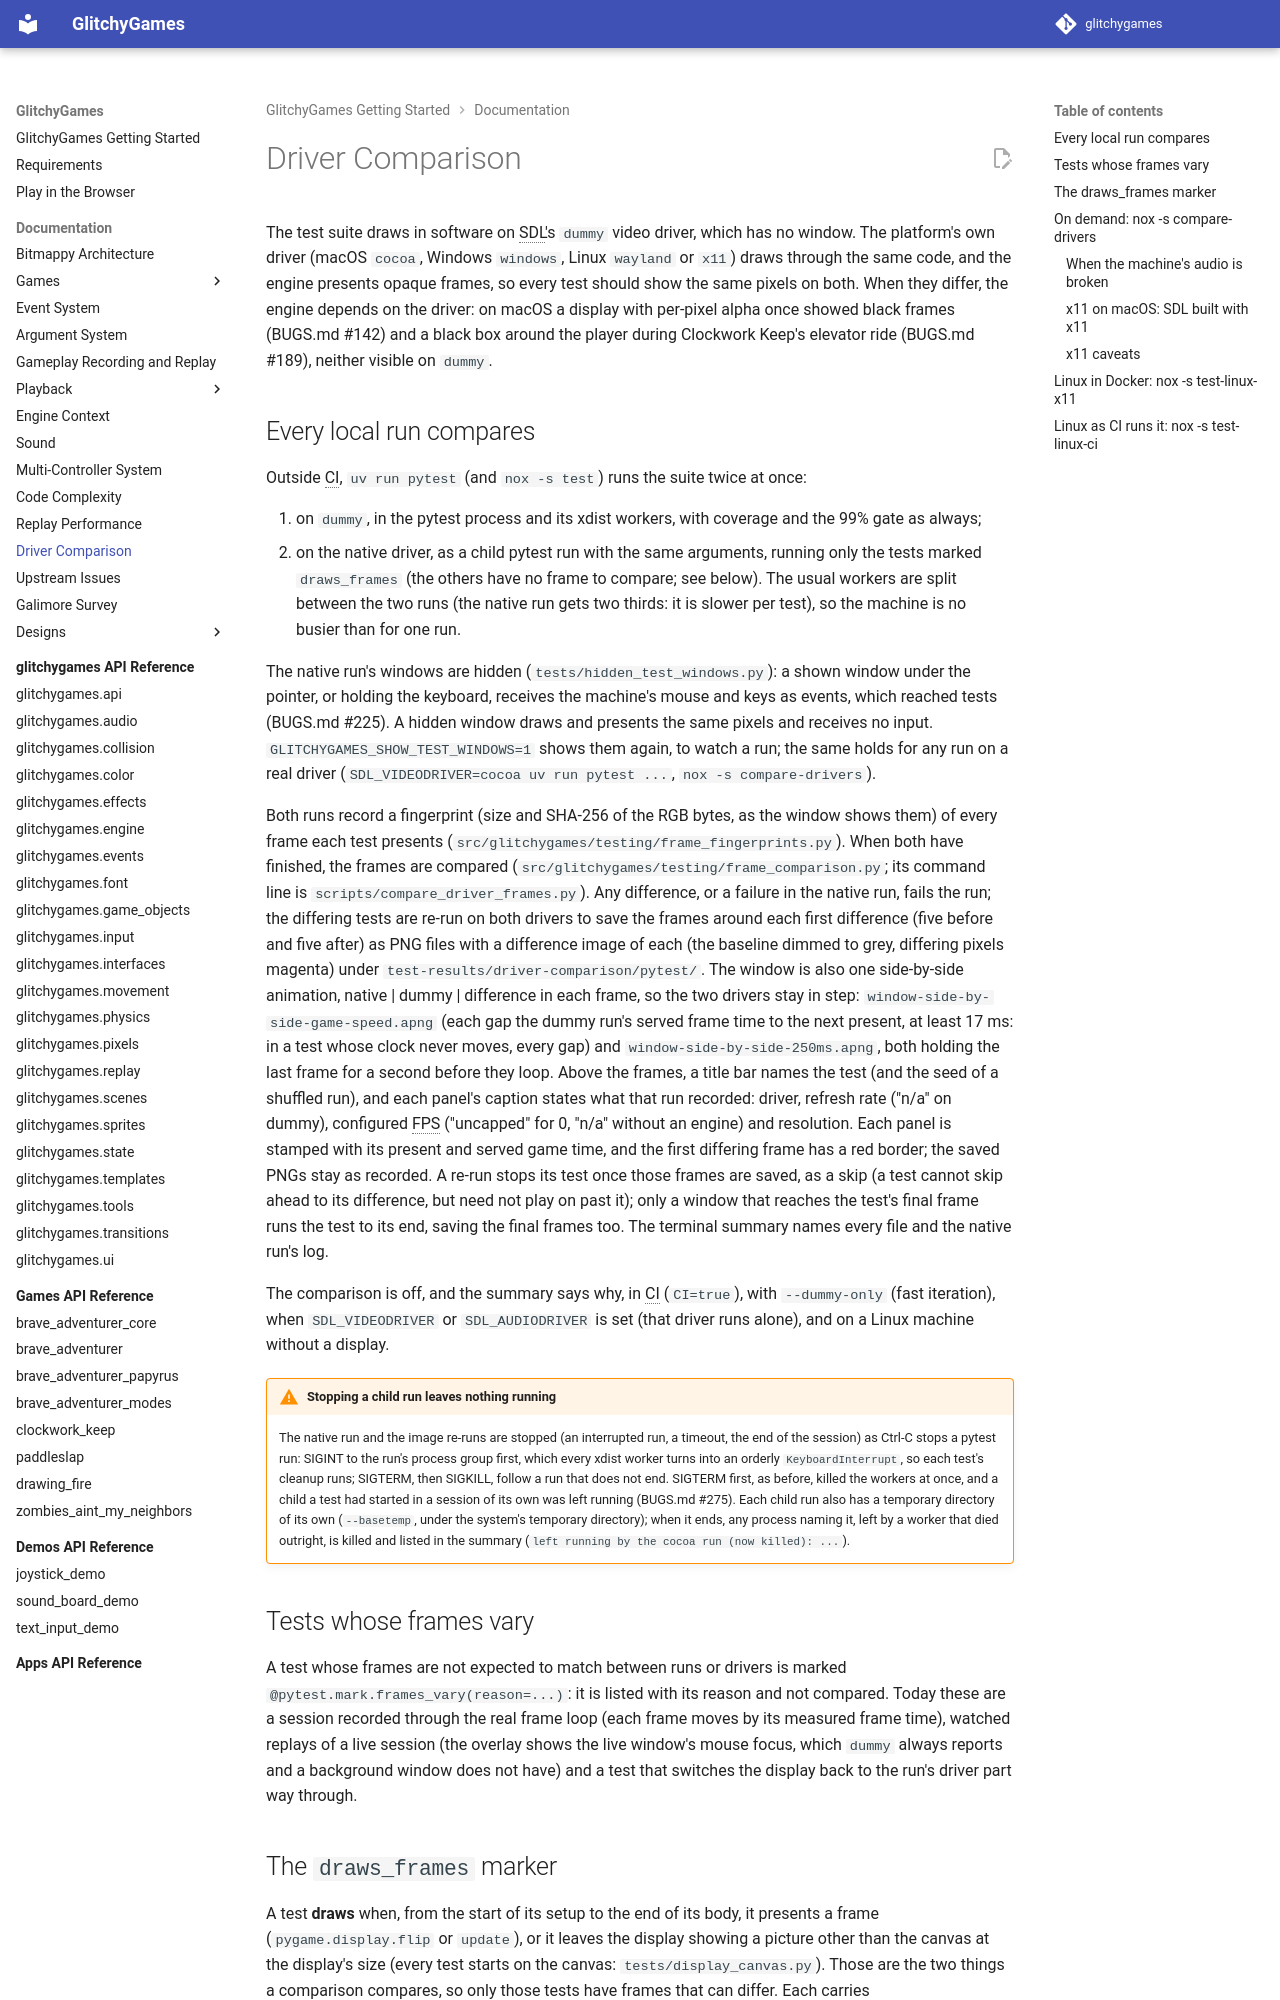

repository: terrysimons/glitchygames · page: quality/driver_comparison/index.html · generator: mkdocs

# Driver Comparison

The test suite draws in software on SDL's `dummy` video driver, which has no window. The
platform's own driver (macOS `cocoa`, Windows `windows`, Linux `wayland` or `x11`) draws through
the same code, and the engine presents opaque frames, so every test should show the same pixels
on both. When they differ, the engine depends on the driver: on macOS a display with per-pixel
alpha once showed black frames (BUGS.md #142) and a black box around the player during
Clockwork Keep's elevator ride (BUGS.md #189), neither visible on `dummy`.

## Every local run compares

Outside CI, `uv run pytest` (and `nox -s test`) runs the suite twice at once:

1. on `dummy`, in the pytest process and its xdist workers, with coverage and the 99% gate as
   always;
2. on the native driver, as a child pytest run with the same arguments, running only the tests
   marked `draws_frames` (the others have no frame to compare; see below). The usual workers are
   split between the two runs (the native run gets two thirds: it is slower per test), so the
   machine is no busier than for one run.

The native run's windows are hidden (`tests/hidden_test_windows.py`): a shown window under the
pointer, or holding the keyboard, receives the machine's mouse and keys as events, which reached
tests (BUGS.md #225). A hidden window draws and presents the same pixels and receives no input.
`GLITCHYGAMES_SHOW_TEST_WINDOWS=1` shows them again, to watch a run; the same holds for any run on
a real driver (`SDL_VIDEODRIVER=cocoa uv run pytest ...`, `nox -s compare-drivers`).

Both runs record a fingerprint (size and SHA-256 of the RGB bytes, as the window shows them) of
every frame each test presents (`src/glitchygames/testing/frame_fingerprints.py`). When both have
finished, the frames are compared (`src/glitchygames/testing/frame_comparison.py`; its command line
is `scripts/compare_driver_frames.py`). Any difference, or a
failure in the native run, fails the run; the differing tests are re-run on both drivers to save
the frames around each first difference (five before and five after) as PNG files with a
difference image of each (the baseline dimmed to grey, differing pixels magenta) under
`test-results/driver-comparison/pytest/`. The window is also one side-by-side animation, native |
dummy | difference in each frame, so the two drivers stay in step:
`window-side-by-side-game-speed.apng` (each gap the dummy run's served frame time to the next
present, at least 17 ms: in a test whose clock never moves, every gap) and
`window-side-by-side-250ms.apng`, both holding the
last frame for a second before they loop. Above the frames, a title bar names the test (and the
seed of a shuffled run), and each panel's caption states what that run recorded: driver, refresh
rate ("n/a" on dummy), configured FPS ("uncapped" for 0, "n/a" without an engine) and resolution.
Each panel is stamped with its present and served game time, and the first differing frame has a
red border; the saved PNGs stay as recorded. A re-run stops its test once those frames are saved, as
a skip (a test cannot skip ahead to its difference, but need not play on past it); only a window
that reaches the test's final frame runs the test to its end, saving the final frames too. The
terminal summary names every file and the native run's log.

The comparison is off, and the summary says why, in CI (`CI=true`), with `--dummy-only` (fast
iteration), when `SDL_VIDEODRIVER` or `SDL_AUDIODRIVER` is set (that driver runs alone), and on a
Linux machine without a display.

!!! warning "Stopping a child run leaves nothing running"
    The native run and the image re-runs are stopped (an interrupted run, a timeout, the end of the
    session) as Ctrl-C stops a pytest run: SIGINT to the run's process group first, which every
    xdist worker turns into an orderly `KeyboardInterrupt`, so each test's cleanup runs; SIGTERM,
    then SIGKILL, follow a run that does not end. SIGTERM first, as before, killed the workers at
    once, and a child a test had started in a session of its own was left running (BUGS.md #275).
    Each child run also has a temporary directory of its own (`--basetemp`, under the system's
    temporary directory); when it ends, any process naming it, left by a worker that died outright,
    is killed and listed in the summary (`left running by the cocoa run (now killed): ...`).

## Tests whose frames vary

A test whose frames are not expected to match between runs or drivers is marked
`@pytest.mark.frames_vary(reason=...)`: it is listed with its reason and not compared. Today
these are a session recorded through the real frame loop (each frame moves by its measured frame
time), watched replays of a live session (the overlay shows the live window's mouse focus, which
`dummy` always reports and a background window does not have) and a test that switches the
display back to the run's driver part way through.
